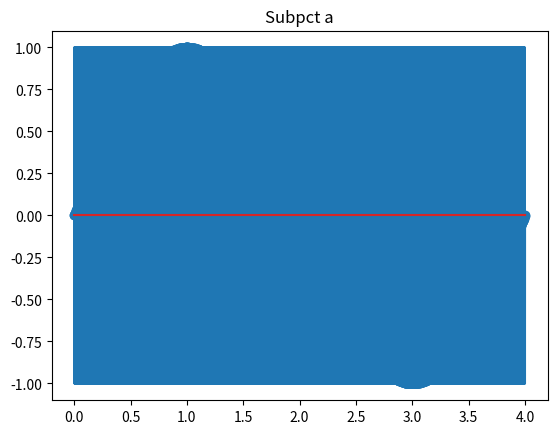

Write the Python code that produced this figure. (Note: this script raises an exception after producing the figure.)
import numpy as np
import matplotlib.pyplot as plt

# a

frecventa = 400
nr_esant = 1600
nr_pct = frecventa * nr_esant

spatiu_a = np.linspace(0, 4, nr_pct)   
esant_a = np.linspace(0, 4, nr_esant)
semnal_a = lambda t: np.sin(2*np.pi*frecventa*t)

plt.figure()
plt.title('Subpct a')
plt.plot(spatiu_a, semnal_a(spatiu_a))
plt.stem(esant_a, semnal_a(esant_a))
plt.savefig("plots/Exercitiul_2a.svg", format="svg")
#plt.show()

# b

frecventa = 800
durata = 3
nr_esant = 400

spatiu_b = np.linspace(0, durata, 200000)
esant_b = np.linspace(0, durata, nr_esant)
semnal_b = lambda t: np.sin(2*np.pi*frecventa*t)

plt.figure()
plt.title('Subpct b')
plt.plot(spatiu_b, semnal_b(spatiu_b))
plt.stem(esant_b, semnal_b(esant_b))
plt.savefig("plots/Exercitiul_2b.svg", format="svg")
#plt.show()

# c

frecventa = 240

spatiu_c = np.linspace(0, 20/frecventa, 1000)
semnal_c = lambda t: np.mod(frecventa*t, 1)

plt.figure()
plt.title('Subpct c')
plt.plot(spatiu_c, semnal_c(spatiu_c))
plt.savefig("plots/Exercitiul_2c.svg", format="svg")
#plt.show()

# d

frecventa = 300
# ca sa nu imi dea np.sign() = 0 (in cazul in care am 0)
eps = 10**-6

spatiu_d = np.linspace(0 + eps, 30/frecventa - eps, 10000)
semnal_d = lambda t: np.sign(np.sin(2*np.pi*frecventa*t))

plt.figure()
plt.title('Subpct d')
plt.plot(spatiu_d, semnal_d(spatiu_d))
plt.savefig("plots/Exercitiul_2d.svg", format="svg")
#plt.show()

# e

semnal_e = np.random.rand(128,128)

plt.figure()
plt.title('Subpct e')
plt.savefig("plots/Exercitiul_2e.svg", format="svg")
#plt.imshow(semnal_e, cmap='gray')

# f

# easter eggerino

semnal_f = np.ndarray((128,128))

plt.figure()
plt.title('Subpct f')
plt.savefig("plots/Exercitiul_2f.svg", format="svg")
plt.imshow(semnal_f, cmap='gray')